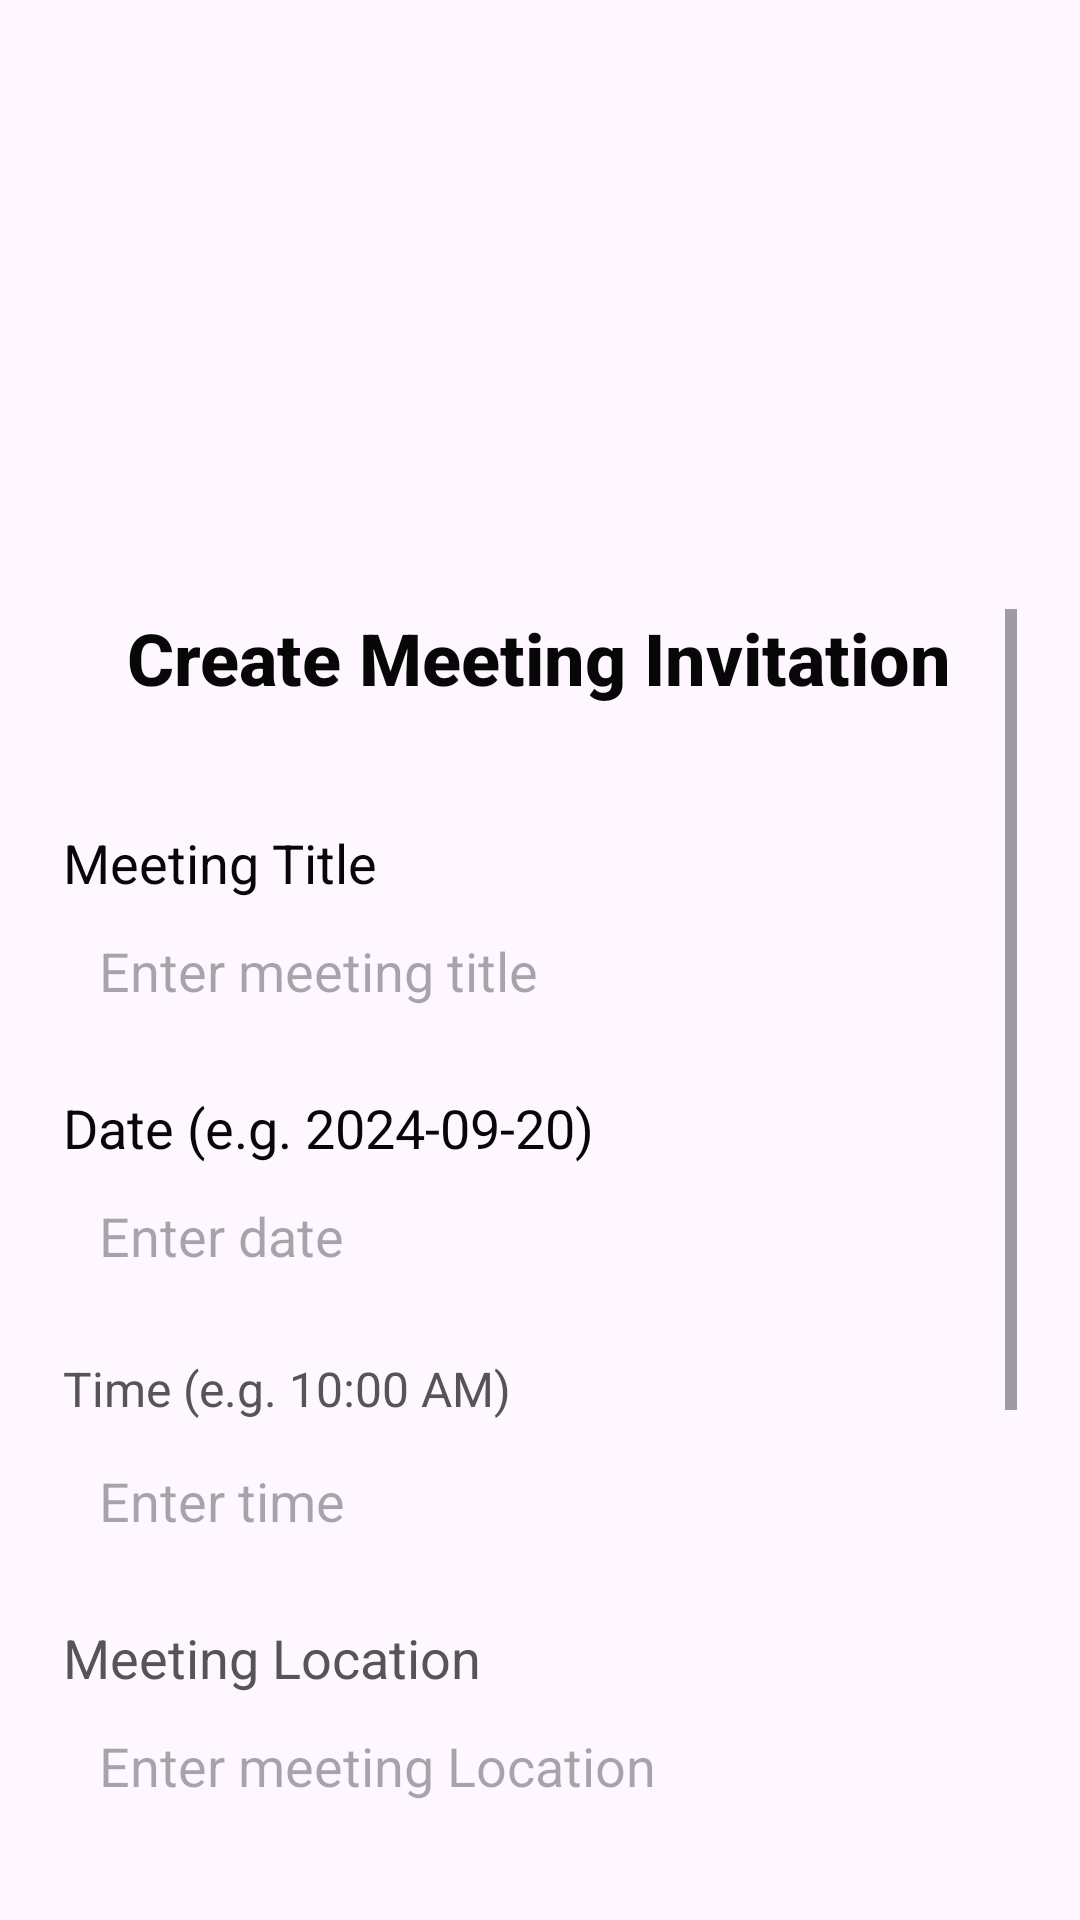

Reconstruct the res/layout file that produces this screen, plus the resources it refers to.
<!-- AndroidManifest.xml: application theme Theme.LocalCrimeEye -->
<!-- res/layout/activity_meeting.xml -->
<RelativeLayout
    xmlns:android="http://schemas.android.com/apk/res/android"
    xmlns:app="http://schemas.android.com/apk/res-auto"
    android:layout_width="match_parent"
    android:layout_height="match_parent"
    android:padding="16dp"
    android:background="@drawable/loginbkg_1"
    android:hapticFeedbackEnabled="true">

    
    <ImageView
        android:id="@+id/imageViewHeader"
        android:layout_width="match_parent"
        android:layout_height="150dp"
        android:scaleType="centerCrop"
        android:layout_alignParentTop="true"
        android:layout_marginBottom="16dp"/>

    
    <ScrollView
        android:id="@+id/scrollViewContent"
        android:layout_width="match_parent"
        android:layout_height="wrap_content"
        android:layout_below="@id/imageViewHeader"
        android:layout_marginTop="16dp"
        android:padding="5dp">

        <RelativeLayout
            android:layout_width="match_parent"
            android:layout_height="wrap_content">

            <TextView
                android:id="@+id/textViewTitle"
                android:layout_width="wrap_content"
                android:layout_height="wrap_content"
                android:text="Create Meeting Invitation"
                android:fontFamily="sans-serif-medium"
                android:textSize="24sp"
                android:textStyle="bold"
                android:textColor="@color/black"
                android:layout_centerHorizontal="true"
                android:layout_marginBottom="24dp"/>

            <TextView
                android:layout_width="wrap_content"
                android:layout_height="wrap_content"
                android:text="Meeting Title"
                android:textSize="18sp"
                android:textColor="@color/black"
                android:layout_below="@id/textViewTitle"
                android:layout_marginTop="16dp"/>

            <EditText
                android:id="@+id/editTextMeetingTitle"
                android:layout_width="match_parent"
                android:layout_height="wrap_content"
                android:hint="Enter meeting title"
                android:background="@drawable/edittext_background"
                android:padding="12dp"
                android:textColor="#333"
                android:layout_below="@id/textViewTitle"
                android:layout_marginTop="40dp"/>

            <TextView
                android:layout_width="wrap_content"
                android:layout_height="wrap_content"
                android:text="Date (e.g. 2024-09-20)"
                android:textSize="18sp"
                android:textColor="@color/black"
                android:layout_below="@id/editTextMeetingTitle"
                android:layout_marginTop="16dp"/>

            <EditText
                android:id="@+id/editTextMeetingDate"
                android:layout_width="match_parent"
                android:layout_height="wrap_content"
                android:hint="Enter date"
                android:background="@drawable/edittext_background"
                android:padding="12dp"
                android:textColor="#333"
                android:layout_marginTop="40dp"
                android:layout_below="@id/editTextMeetingTitle"
                android:focusable="false"
                android:clickable="true" />

            <TextView
                android:layout_width="wrap_content"
                android:layout_height="wrap_content"
                android:text="Time (e.g. 10:00 AM)"
                android:textSize="16sp"
                android:textColor="#555"
                android:layout_below="@id/editTextMeetingDate"
                android:layout_marginTop="16dp"/>

            <EditText
                android:id="@+id/editTextMeetingTime"
                android:layout_width="match_parent"
                android:layout_height="wrap_content"
                android:hint="Enter time"
                android:background="@drawable/edittext_background"
                android:padding="12dp"
                android:textColor="#333"
                android:layout_marginTop="40dp"
                android:layout_below="@id/editTextMeetingDate"
                android:focusable="false"
                android:clickable="true" />

            <TextView
                android:layout_width="wrap_content"
                android:layout_height="wrap_content"
                android:text="Meeting Location"
                android:textSize="18sp"
                android:textColor="#555"
                android:layout_below="@id/editTextMeetingTime"
                android:layout_marginTop="16dp"/>

            <EditText
                android:id="@+id/editTextMeetingLoc"
                android:layout_width="match_parent"
                android:layout_height="wrap_content"
                android:hint="Enter meeting Location"
                android:background="@drawable/edittext_background"
                android:padding="12dp"
                android:textColor="#333"
                android:layout_below="@id/editTextMeetingTime"
                android:layout_marginTop="40dp"/>

            <TextView
                android:layout_width="wrap_content"
                android:layout_height="wrap_content"
                android:text="Add Members' Emails (comma-separated)"
                android:textSize="16sp"
                android:textColor="#333"
                android:layout_below="@id/editTextMeetingLoc"
                android:layout_marginTop="16dp"/>

            <EditText
                android:id="@+id/editTextMembers"
                android:layout_width="match_parent"
                android:layout_height="wrap_content"
                android:hint="Enter emails"
                android:background="@drawable/edittext_background"
                android:padding="12dp"
                android:textColor="#333"
                android:layout_marginTop="40dp"
                android:layout_below="@id/editTextMeetingLoc"/>

            <TextView
                android:layout_width="wrap_content"
                android:layout_height="wrap_content"
                android:text="Meeting Description"
                android:textSize="18sp"
                android:textColor="#555"
                android:layout_below="@id/editTextMembers"
                android:layout_marginTop="16dp"/>

            <EditText
                android:id="@+id/editTextMettingDescription"
                android:layout_width="match_parent"
                android:layout_height="wrap_content"
                android:hint="Enter meeting title"
                android:background="@drawable/edittext_background"
                android:padding="12dp"
                android:textColor="#333"
                android:layout_below="@id/editTextMembers"
                android:layout_marginTop="40dp"/>

            <Button
                android:id="@+id/buttonSendInvite"
                android:layout_width="match_parent"
                android:layout_height="wrap_content"
                android:layout_below="@id/editTextMettingDescription"
                android:text="Send Invite"
                android:background="@color/colorPrimary"
                android:textColor="#FFFFFF"
                android:padding="12dp"
                android:layout_marginTop="24dp"
                android:textStyle="bold"/>

        </RelativeLayout>
    </ScrollView>
</RelativeLayout>
<!-- resources referenced by this layout -->
<resources>
  <color name="black">#070707</color>
  <color name="colorPrimary">#6200EE</color>
  <style name="Theme.LocalCrimeEye" parent="Base.Theme.LocalCrimeEye" />
  <style name="Base.Theme.LocalCrimeEye" parent="Theme.Material3.DayNight.NoActionBar">
          
          
      </style>
</resources>
